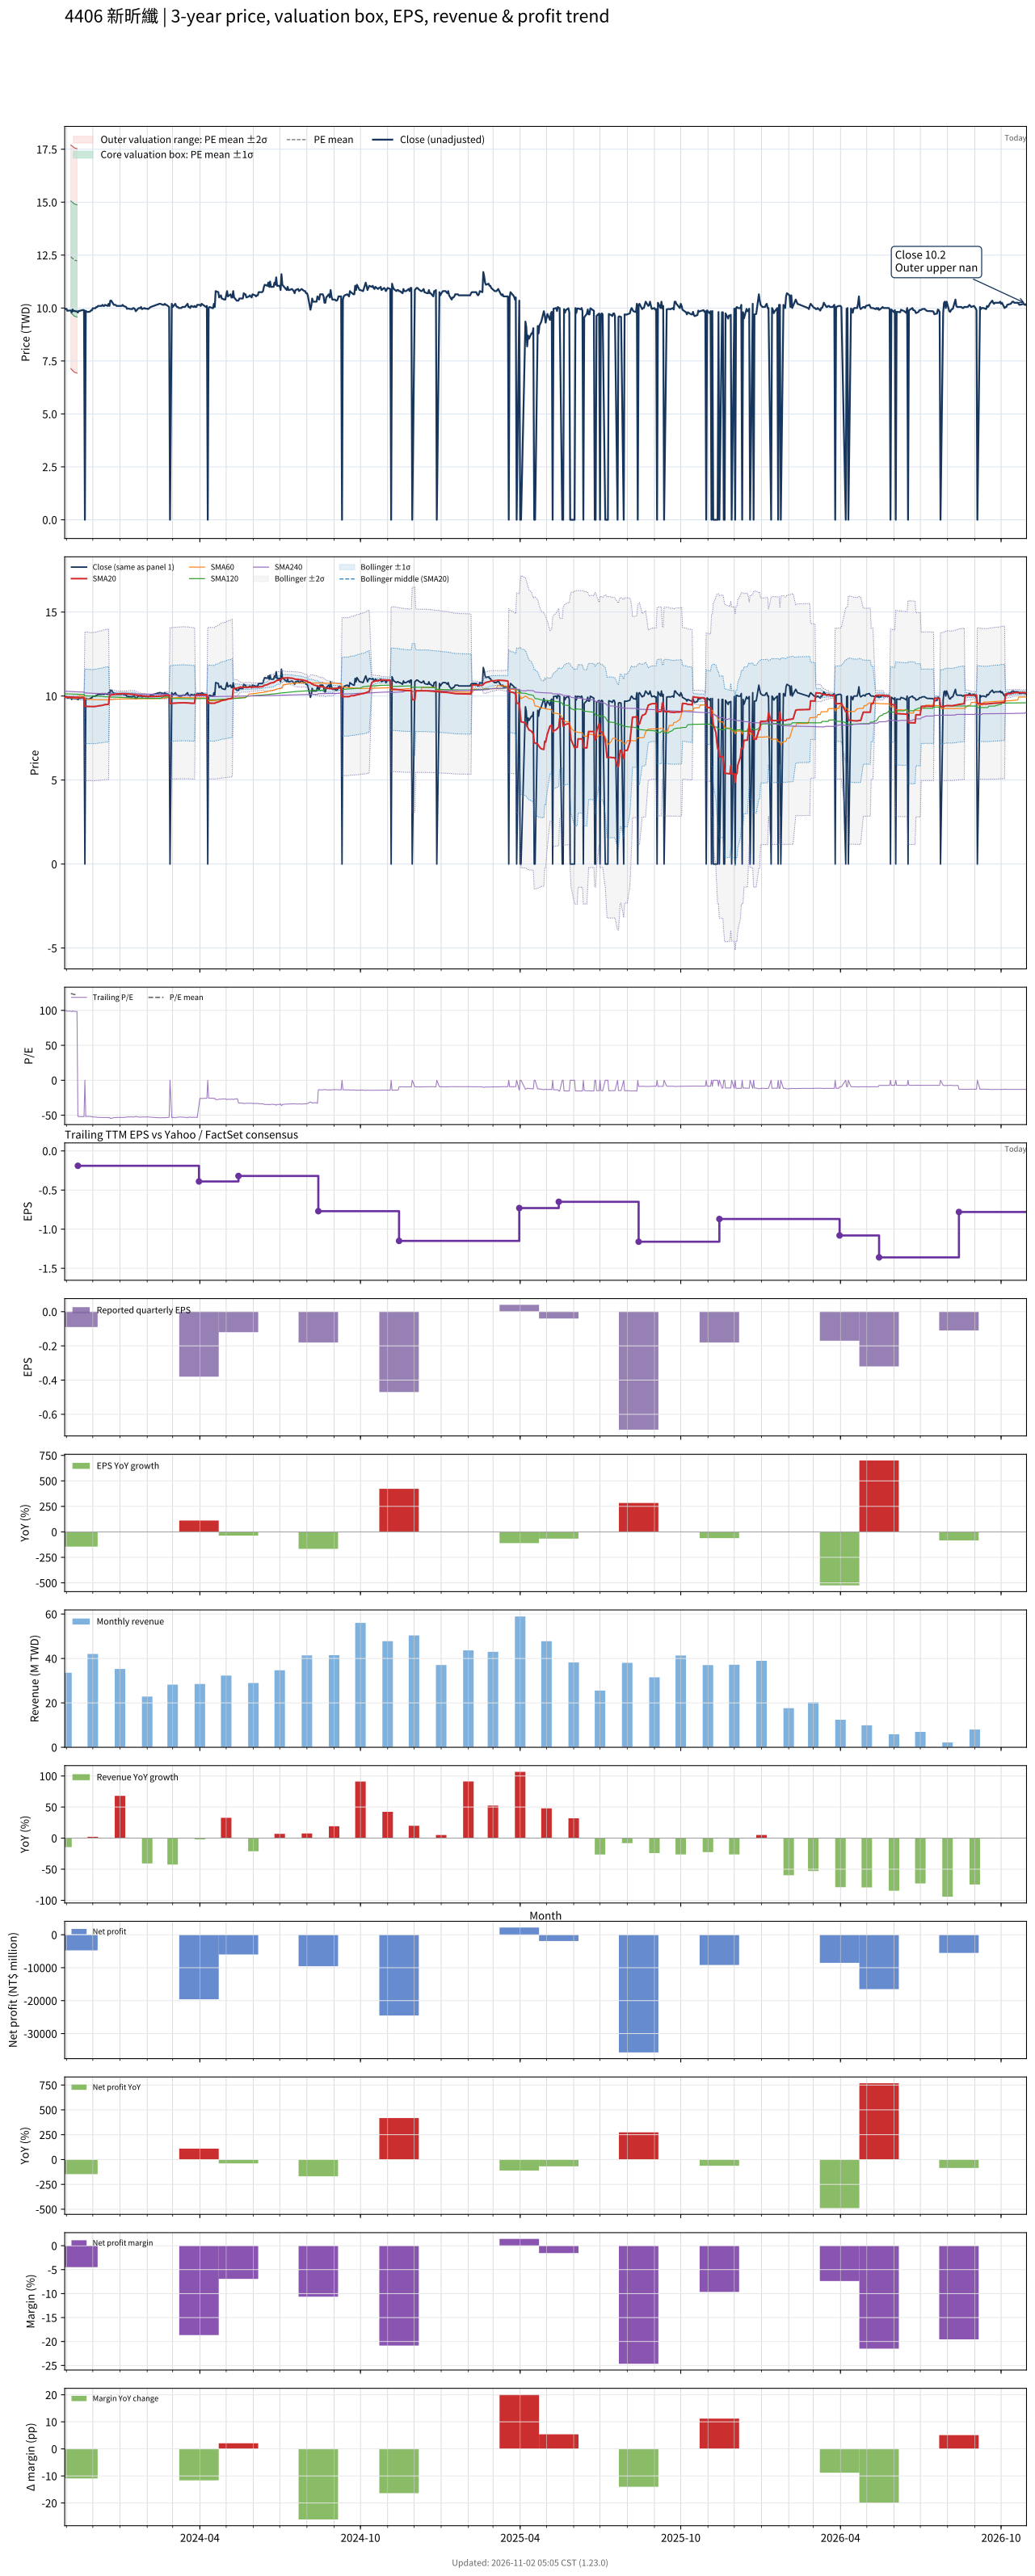

Source data for this figure (header and first rows):
# chart-version: skill-stock-dynamic-val…
date, close, available_date, period_end, eps, ttm_eps, pe, pe_mean, pe_std, price_m2, price_m1, price_mean, price_p1, price_p2, forward_eps, forward_pe, forward_pe_mean, forward_pe_std, forward_price_m2, forward_price_m1, forward_price_mean, forward_price_p1, forward_price_p2, sma20
2023-10-30, 9.96, 2023-08-14, 2023-06-30, 0.27, 0.1, 99.6, , , , , , , , , , , , , , , , , 9.934
2023-10-31, 9.96, 2023-08-14, 2023-06-30, 0.27, 0.1, 99.6, , , , , , , , , , , , , , , , , 9.941
2023-11-01, 9.96, 2023-08-14, 2023-06-30, 0.27, 0.1, 99.6, , , , , , , , , , , , , , , , , 9.945
2023-11-02, 9.87, 2023-08-14, 2023-06-30, 0.27, 0.1, 98.7, , , , , , , , , , , , , , , , , 9.945
2023-11-03, 9.88, 2023-08-14, 2023-06-30, 0.27, 0.1, 98.8, , , , , , , , , , , , , , , , , 9.94
2023-11-06, 9.88, 2023-08-14, 2023-06-30, 0.27, 0.1, 98.8, 124.2, 26.38, 7.141, 9.78, 12.42, 15.06, 17.69, , , , , , , , , , 9.938
2023-11-07, 9.8, 2023-08-14, 2023-06-30, 0.27, 0.1, 98, 123.8, 26.43, 7.094, 9.737, 12.38, 15.02, 17.67, , , , , , , , , , 9.932
2023-11-08, 9.93, 2023-08-14, 2023-06-30, 0.27, 0.1, 99.3, 123.4, 26.46, 7.051, 9.697, 12.34, 14.99, 17.63, , , , , , , , , , 9.932
2023-11-09, 9.86, 2023-08-14, 2023-06-30, 0.27, 0.1, 98.6, 123, 26.49, 7.008, 9.656, 12.3, 14.95, 17.6, , , , , , , , , , 9.928
2023-11-10, 9.86, 2023-08-14, 2023-06-30, 0.27, 0.1, 98.6, 122.7, 26.5, 6.966, 9.616, 12.27, 14.92, 17.56, , , , , , , , , , 9.927
2023-11-13, 9.84, 2023-08-14, 2023-06-30, 0.27, 0.1, 98.4, 122.3, 26.51, 6.925, 9.576, 12.23, 14.88, 17.53, , , , , , , , , , 9.921
2023-11-14, 9.79, 2023-11-14, 2023-09-30, -0.09, -0.19, -51.53, , , , , , , , , , , , , , , , , 9.911
2023-11-15, 9.87, 2023-11-14, 2023-09-30, -0.09, -0.19, -51.95, , , , , , , , , , , , , , , , , 9.906
2023-11-16, 9.86, 2023-11-14, 2023-09-30, -0.09, -0.19, -51.89, , , , , , , , , , , , , , , , , 9.903
2023-11-17, 9.88, 2023-11-14, 2023-09-30, -0.09, -0.19, -52, , , , , , , , , , , , , , , , , 9.902
2023-11-20, 9.91, 2023-11-14, 2023-09-30, -0.09, -0.19, -52.16, , , , , , , , , , , , , , , , , 9.902
2023-11-21, 9.9, 2023-11-14, 2023-09-30, -0.09, -0.19, -52.11, , , , , , , , , , , , , , , , , 9.899
2023-11-22, 0.000000, 2023-11-14, 2023-09-30, -0.09, -0.19, -0.000000, , , , , , , , , , , , , , , , , 9.399
2023-11-23, 9.87, 2023-11-14, 2023-09-30, -0.09, -0.19, -51.95, , , , , , , , , , , , , , , , , 9.393
2023-11-24, 9.82, 2023-11-14, 2023-09-30, -0.09, -0.19, -51.68, , , , , , , , , , , , , , , , , 9.385
2023-11-27, 9.82, 2023-11-14, 2023-09-30, -0.09, -0.19, -51.68, , , , , , , , , , , , , , , , , 9.378
2023-11-28, 9.84, 2023-11-14, 2023-09-30, -0.09, -0.19, -51.79, , , , , , , , , , , , , , , , , 9.372
2023-11-29, 9.89, 2023-11-14, 2023-09-30, -0.09, -0.19, -52.05, , , , , , , , , , , , , , , , , 9.368
2023-11-30, 9.89, 2023-11-14, 2023-09-30, -0.09, -0.19, -52.05, , , , , , , , , , , , , , , , , 9.37
2023-12-01, 9.99, 2023-11-14, 2023-09-30, -0.09, -0.19, -52.58, , , , , , , , , , , , , , , , , 9.375
2023-12-04, 9.99, 2023-11-14, 2023-09-30, -0.09, -0.19, -52.58, , , , , , , , , , , , , , , , , 9.38
2023-12-05, 10.05, 2023-11-14, 2023-09-30, -0.09, -0.19, -52.89, , , , , , , , , , , , , , , , , 9.393
2023-12-06, 10.05, 2023-11-14, 2023-09-30, -0.09, -0.19, -52.89, , , , , , , , , , , , , , , , , 9.399
2023-12-07, 10.1, 2023-11-14, 2023-09-30, -0.09, -0.19, -53.16, , , , , , , , , , , , , , , , , 9.411
2023-12-08, 10.1, 2023-11-14, 2023-09-30, -0.09, -0.19, -53.16, , , , , , , , , , , , , , , , , 9.423
2023-12-11, 10.1, 2023-11-14, 2023-09-30, -0.09, -0.19, -53.16, , , , , , , , , , , , , , , , , 9.436
2023-12-12, 10.15, 2023-11-14, 2023-09-30, -0.09, -0.19, -53.42, , , , , , , , , , , , , , , , , 9.454
2023-12-13, 10.1, 2023-11-14, 2023-09-30, -0.09, -0.19, -53.16, , , , , , , , , , , , , , , , , 9.466
2023-12-14, 10.1, 2023-11-14, 2023-09-30, -0.09, -0.19, -53.16, , , , , , , , , , , , , , , , , 9.477
2023-12-15, 10.15, 2023-11-14, 2023-09-30, -0.09, -0.19, -53.42, , , , , , , , , , , , , , , , , 9.491
2023-12-18, 10.1, 2023-11-14, 2023-09-30, -0.09, -0.19, -53.16, , , , , , , , , , , , , , , , , 9.501
2023-12-19, 10.2, 2023-11-14, 2023-09-30, -0.09, -0.19, -53.68, , , , , , , , , , , , , , , , , 9.515
2023-12-20, 10.1, 2023-11-14, 2023-09-30, -0.09, -0.19, -53.16, , , , , , , , , , , , , , , , , 10.02
2023-12-21, 10.35, 2023-11-14, 2023-09-30, -0.09, -0.19, -54.47, , , , , , , , , , , , , , , , , 10.04
2023-12-22, 10.35, 2023-11-14, 2023-09-30, -0.09, -0.19, -54.47, , , , , , , , , , , , , , , , , 10.07
2023-12-25, 10.15, 2023-11-14, 2023-09-30, -0.09, -0.19, -53.42, , , , , , , , , , , , , , , , , 10.09
2023-12-26, 10.15, 2023-11-14, 2023-09-30, -0.09, -0.19, -53.42, , , , , , , , , , , , , , , , , 10.1
2023-12-27, 10.15, 2023-11-14, 2023-09-30, -0.09, -0.19, -53.42, , , , , , , , , , , , , , , , , 10.12
2023-12-28, 10.1, 2023-11-14, 2023-09-30, -0.09, -0.19, -53.16, , , , , , , , , , , , , , , , , 10.13
2023-12-29, 10.1, 2023-11-14, 2023-09-30, -0.09, -0.19, -53.16, , , , , , , , , , , , , , , , , 10.13
2024-01-02, 10.1, 2023-11-14, 2023-09-30, -0.09, -0.19, -53.16, , , , , , , , , , , , , , , , , 10.14
2024-01-03, 10.1, 2023-11-14, 2023-09-30, -0.09, -0.19, -53.16, , , , , , , , , , , , , , , , , 10.14
2024-01-04, 10.15, 2023-11-14, 2023-09-30, -0.09, -0.19, -53.42, , , , , , , , , , , , , , , , , 10.14
2024-01-05, 10.1, 2023-11-14, 2023-09-30, -0.09, -0.19, -53.16, , , , , , , , , , , , , , , , , 10.14
2024-01-08, 10.05, 2023-11-14, 2023-09-30, -0.09, -0.19, -52.89, , , , , , , , , , , , , , , , , 10.14
2024-01-09, 9.96, 2023-11-14, 2023-09-30, -0.09, -0.19, -52.42, , , , , , , , , , , , , , , , , 10.14
2024-01-10, 9.98, 2023-11-14, 2023-09-30, -0.09, -0.19, -52.53, , , , , , , , , , , , , , , , , 10.13
2024-01-11, 9.97, 2023-11-14, 2023-09-30, -0.09, -0.19, -52.47, , , , , , , , , , , , , , , , , 10.12
2024-01-12, 9.96, 2023-11-14, 2023-09-30, -0.09, -0.19, -52.42, , , , , , , , , , , , , , , , , 10.11
2024-01-15, 9.95, 2023-11-14, 2023-09-30, -0.09, -0.19, -52.37, , , , , , , , , , , , , , , , , 10.1
2024-01-16, 10, 2023-11-14, 2023-09-30, -0.09, -0.19, -52.63, , , , , , , , , , , , , , , , , 10.1
2024-01-17, 9.99, 2023-11-14, 2023-09-30, -0.09, -0.19, -52.58, , , , , , , , , , , , , , , , , 10.09
2024-01-18, 9.95, 2023-11-14, 2023-09-30, -0.09, -0.19, -52.37, , , , , , , , , , , , , , , , , 10.08
2024-01-19, 9.85, 2023-11-14, 2023-09-30, -0.09, -0.19, -51.84, , , , , , , , , , , , , , , , , 10.06
... 669 more rows
